Run: headless pygame with SDL's dummy video driver; simulated clock (each Clock.tick advances the game by its frame time, no real sleeping); random seed 0; keys injected as events and as key.get_pressed() state; no mouse input.
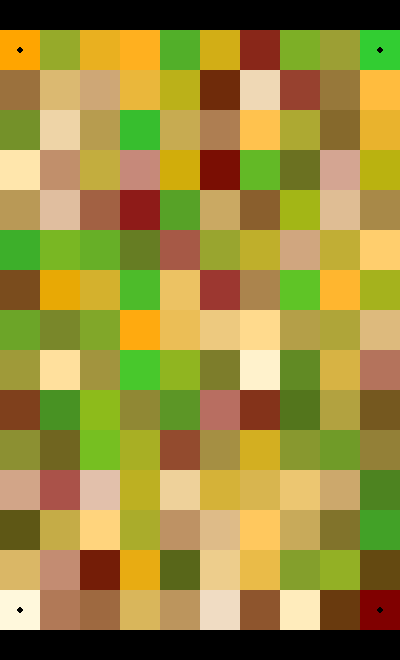
Frame 1 of 4 · flips 1–60 · no input
Frame 2 of 4 · flips 61–180 · tapped SPACE, RETURN · held RIGHT (→), D · screen unchanged from frame 1, image omitted
Frame 3 of 4 · flips 181–300 · held DOWN (↓), S · screen unchanged from frame 2, image omitted
Frame 4 of 4 · flips 301–420 · held LEFT (←), A, UP (↑), W · screen unchanged from frame 3, image omitted

The pygame program that drew these frames:

import pygame
import random


class Board:
    def __init__(self, col, s):
        self.width = s[0]
        self.height = s[1]
        self.board = self.make_pole(col, s)
        self.random_board = self.random_color_mix(col)
        # for i in self.board:
        # print(i)
        self.top = 10
        self.cell_size = 30

    def set_view(self, top, cell_size):
        self.top = top
        self.cell_size = cell_size
        size = self.width * self.cell_size, self.top * 2 + self.height * self.cell_size
        return pygame.display.set_mode(size)

    def render(self, screen):
        for i in range(self.width):
            for j in range(self.height):
                pygame.draw.rect(screen, self.board[i][j], ((i * self.cell_size, self.top + j * self.cell_size),
                                                            (self.cell_size, self.cell_size)))
        pygame.draw.circle(screen, (0, 0, 0), (self.cell_size // 2, self.top + self.cell_size // 2), 3)
        pygame.draw.circle(screen, (0, 0, 0),
                           (self.cell_size // 2 + self.cell_size * (self.width - 1), self.top + self.cell_size // 2), 3)
        pygame.draw.circle(screen, (0, 0, 0), (self.cell_size // 2,
                                               self.top + self.cell_size * (self.height - 1) + self.cell_size // 2), 3)
        pygame.draw.circle(screen, (0, 0, 0),
                           (self.cell_size // 2 + self.cell_size * (self.width - 1),
                            self.top + self.cell_size * (self.height - 1) + self.cell_size // 2), 3)

    # создание поля
    def make_pole(self, colors, size):
        sp1 = self.make_sp(colors[0], colors[1], size[0])
        sp2 = self.make_sp(colors[2], colors[3], size[0])
        sp0 = []
        # print(sp1, sp2)
        for i in range(size[0]):
            sp0.append(self.make_sp(sp1[i], sp2[i], size[1]))
        return sp0

    # генерация цветового поля
    def make_sp(self, col1, col2, a1):
        sp = [[0, 0, 0] for i in range(a1)]
        for i in range(3):
            s0 = col1[i]
            s1, s2 = col1[i], col2[i]
            k = (s2 - s1) / (a1 - 1)
            for j in range(1, a1):
                s1 += k
                sp[j][i] = int(s1)
            sp[0][i] = s0
            sp[a1 - 1][i] = s2
        return sp

    def random_color_mix(self, corner_colors):
        random_mix = self.board.copy()
        cells = list()
        for column in self.board:
            for cell in column:
                if tuple(cell) not in corner_colors:
                    cells.append(cell)
        # print(cells)
        for i in range(self.width):
            for j in range(self.height):
                if tuple(random_mix[i][j]) not in corner_colors:
                    random_mix[i][j] = cells.pop(random.randrange(0, len(cells)))
        return random_mix


a = [(255, 165, 0), (50, 205, 50), (255, 248, 220), (128, 0, 0)]  # цвета клеток
b = [10, 15]  # рамеры поля

if __name__ == '__main__':
    pygame.init()
    pygame.display.set_caption('Поле')

    board = Board(a, b)
    screen = board.set_view(30, 40)
    running = True
    while running:
        for event in pygame.event.get():
            if event.type == pygame.QUIT:
                running = False
        screen.fill((0, 0, 0))
        board.render(screen)
        pygame.display.flip()
    pygame.quit()
